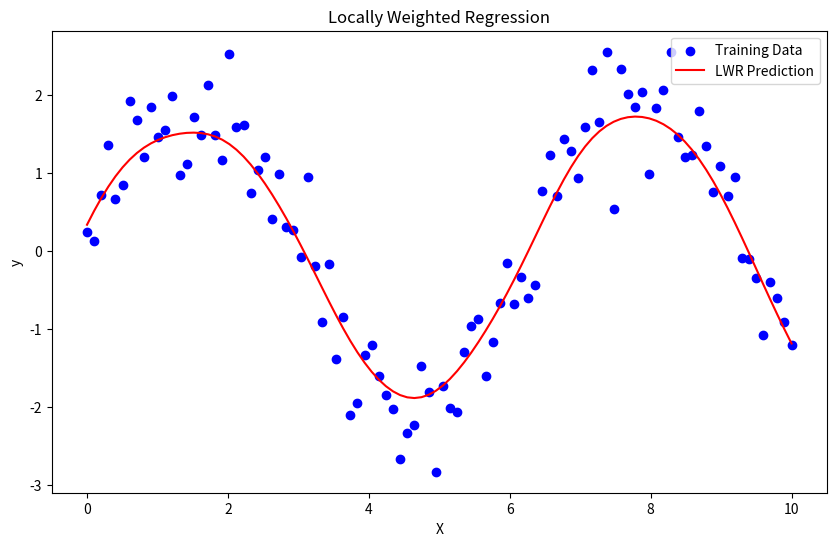

Source code (Python):
#Write a program to Implement the non-parametric Locally Weighted Regression algorithm in order to fit data points. Select appropriate data set for your experiment and draw graphs
import numpy as np
import matplotlib.pyplot as plt

# Locally Weighted Regression function
def lwr(x_query, X, y, tau):
    weights = np.exp(-np.sum((X - x_query) ** 2, axis=1) / (2 * tau ** 2))
    W = np.diag(weights)
    
    # Add bias term to feature matrix
    X_bias = np.c_[np.ones(X.shape[0]), X]
    theta = np.linalg.inv(X_bias.T @ W @ X_bias) @ X_bias.T @ W @ y
    
    return np.array([1, x_query]) @ theta  # Return prediction for x_query

# Generate synthetic data
np.random.seed(42)
X = np.linspace(0, 10, 100).reshape(-1, 1)
y = 2 * np.sin(X).ravel() + np.random.normal(scale=0.5, size=X.shape[0])

# Make predictions
tau = 0.5  # Bandwidth parameter
X_test = np.linspace(0, 10, 100)
y_pred = np.array([lwr(x, X, y, tau) for x in X_test])

# Plot the results
plt.figure(figsize=(10, 6))
plt.scatter(X, y, color='blue', label='Training Data')
plt.plot(X_test, y_pred, color='red', label='LWR Prediction')
plt.title('Locally Weighted Regression')
plt.xlabel('X')
plt.ylabel('y')
plt.legend()
plt.show()
